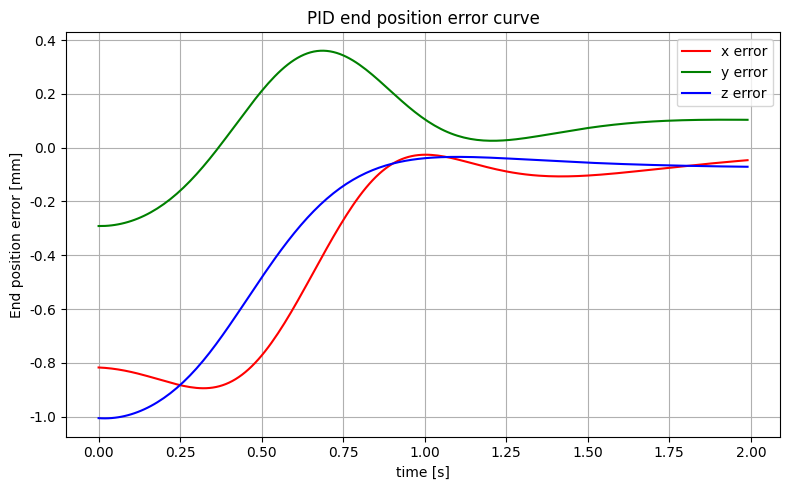

Here is the Python script that generated this plot:
import numpy as np
import matplotlib.pyplot as plt
from scipy.optimize import minimize

# -------------------- 中文字体设置 --------------------
plt.rcParams['font.sans-serif'] = ['SimHei']   # 支持中文
plt.rcParams['axes.unicode_minus'] = False     # 正常显示负号

# -------------------- UR5 DH 参数 --------------------
a = [0, -0.425, -0.39225, 0, 0, 0]
d = [0.089159, 0, 0, 0.10915, 0.09465, 0.0823]
alpha = [np.pi/2, 0, 0, np.pi/2, -np.pi/2, 0]

def fk(q):
    """UR5 正运动学"""
    T = np.eye(4)
    for i in range(6):
        ct, st = np.cos(q[i]), np.sin(q[i])
        ca, sa = np.cos(alpha[i]), np.sin(alpha[i])
        A_i = np.array([
            [ct, -st*ca, st*sa, a[i]*ct],
            [st, ct*ca, -ct*sa, a[i]*st],
            [0, sa, ca, d[i]],
            [0, 0, 0, 1]
        ])
        T = T @ A_i
    return T[:3, 3]

def ik(position, q0=None):
    """数值逆运动学"""
    if q0 is None:
        q0 = np.zeros(6)
    def cost(q):
        return np.sum((fk(q) - position)**2)
    res = minimize(cost, q0, method='L-BFGS-B', bounds=[(-2*np.pi, 2*np.pi)]*6)
    return res.x

# -------------------- 正弦轨迹 --------------------
A, B, C = 0.1, 0.1, 0.1
omega = 2*np.pi / 10
phi = np.pi/2
dt = 0.01
T_total = 2
t = np.arange(0, T_total, dt)

def traj(t):
    x = A*np.sin(omega*t)
    y = B*np.sin(omega*t + phi)
    z = 1.0 + C*np.sin(omega*t)
    return np.array([x, y, z])

pos_des = np.array([traj(ti) for ti in t])

# -------------------- 逆运动学参考 --------------------
q_des = np.zeros((len(t), 6))
q_prev = np.zeros(6)
for i in range(len(t)):
    q_prev = ik(pos_des[i], q_prev)
    q_des[i] = q_prev

# -------------------- PID 参数 --------------------
Kp = 10.0 * np.ones(6)
Ki = 1.0 * np.ones(6)
Kd = 5.0 * np.ones(6)
umin, umax = -5*np.ones(6), 5*np.ones(6)

# -------------------- 初始化 --------------------
x_pid = np.zeros((len(t), 12))
pos_pid = np.zeros((len(t), 3))
pos_pid[0] = fk(x_pid[0,:6])
integral = np.zeros(6)

# -------------------- PID 仿真 --------------------
for k in range(len(t)-1):
    q, dq = x_pid[k,:6], x_pid[k,6:]
    q_d = q_des[k]
    e = q - q_d
    de = dq - np.zeros(6)
    integral += e*dt
    u = -Kp*e - Ki*integral - Kd*de
    u = np.clip(u, umin, umax)
    dq_next = dq + dt*u
    q_next = q + dt*dq
    x_pid[k+1] = np.concatenate((q_next, dq_next))
    pos_pid[k+1] = fk(q_next)

# -------------------- 末端误差曲线 --------------------
pos_err = pos_pid - pos_des

plt.figure(figsize=(8,5))
plt.plot(t, pos_err[:,0], 'r', label='x error')
plt.plot(t, pos_err[:,1], 'g', label='y error')
plt.plot(t, pos_err[:,2], 'b', label='z error')
plt.xlabel('time [s]')
plt.ylabel('End position error [mm]')
plt.title('PID end position error curve')
plt.legend()
plt.grid(True)
plt.tight_layout()
plt.show()
